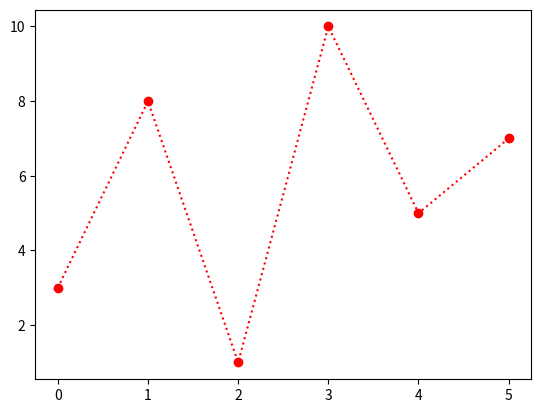

Here is the Python script that generated this plot:
# import matplotlib
# #check matplotlib version
# print(matplotlib.__version__)

import matplotlib.pyplot as plt
import numpy as np

# xpoint = np.array([0, 0])
# ypoint = np.array([0, 250])
#
# plt.plot(xpoint)
# plt.plot(ypoint)
# plt.show()

# xpoint = np.array([1, 8])
# ypoint = np.array([6, 6])
#
# apoint = np.array([4, 4])
# bpoint = np.array([3, 10])
#
# plt.plot(xpoint, ypoint, 'o')
# plt.plot(apoint, bpoint, 'o')
# plt.show()

# xpoint = np.array([1, 2, 6, 8])
# ypoint = np.array([3, 8, 1, 10])
# plt.plot(xpoint, ypoint)
# plt.show()

#Default X-Points
# ypoint = np.array([3, 8, 1, 10, 5, 7])
# plt.plot(ypoint)
# plt.show()

#Matplotlib Markers
# ypoint = np.array([3, 8, 1, 10, 5, 7])
# plt.plot(ypoint, marker = 'o')
# plt.show()

#Format Strings fmt
ypoint = np.array([3, 8, 1, 10, 5, 7])
plt.plot(ypoint, 'o:r')
plt.show()